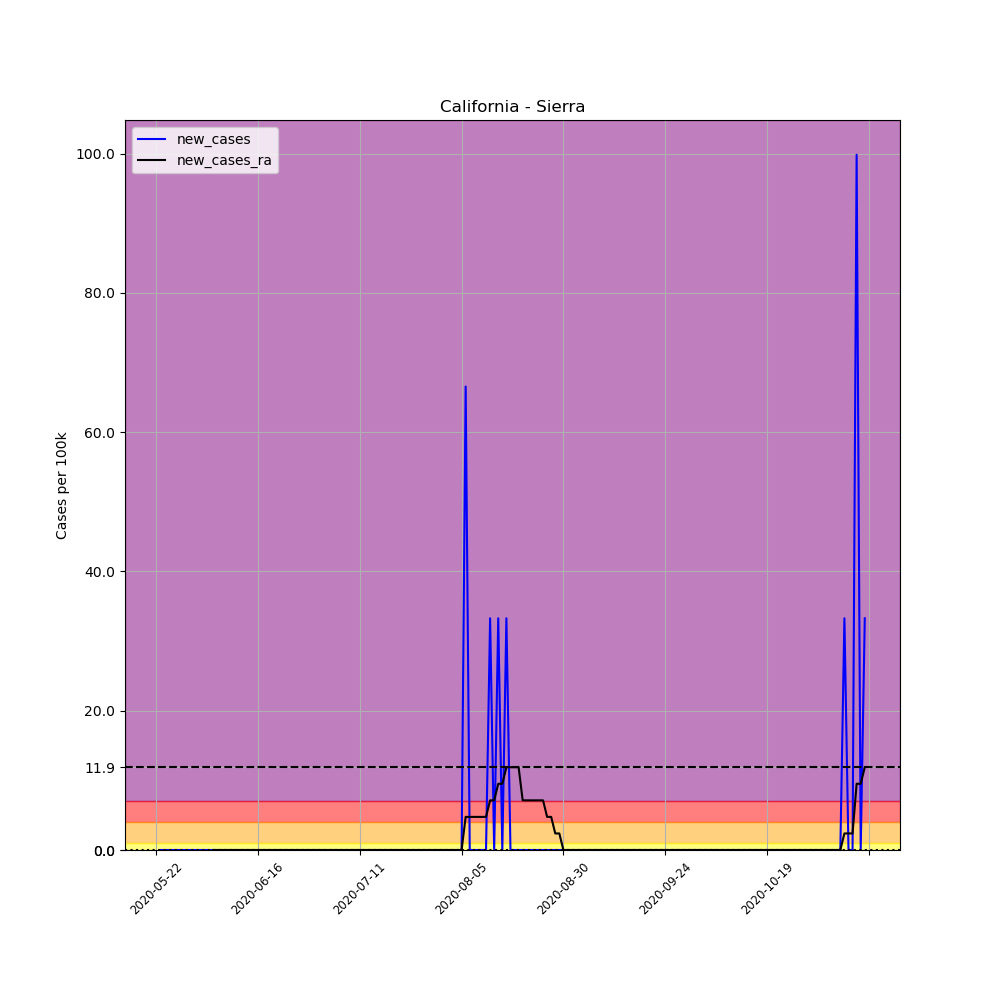

The data file committed next to this chart (first rows):
, date, county, state, fips, cases, deaths, COUNTY, STNAME, CTYNAME, POPESTIMATE2019, per_100k, new_cases, new_cases_ra
674354, 2020-05-22, Sierra, California, 6091, 1, 0, 91, California, Sierra, 3005, 33.28, , 
674355, 2020-05-23, Sierra, California, 6091, 1, 0, 91, California, Sierra, 3005, 33.28, 0.0, 
674356, 2020-05-24, Sierra, California, 6091, 1, 0, 91, California, Sierra, 3005, 33.28, 0.0, 
674357, 2020-05-25, Sierra, California, 6091, 1, 0, 91, California, Sierra, 3005, 33.28, 0.0, 
674358, 2020-05-26, Sierra, California, 6091, 1, 0, 91, California, Sierra, 3005, 33.28, 0.0, 
674359, 2020-05-27, Sierra, California, 6091, 1, 0, 91, California, Sierra, 3005, 33.28, 0.0, 
674360, 2020-05-28, Sierra, California, 6091, 1, 0, 91, California, Sierra, 3005, 33.28, 0.0, 
674361, 2020-05-29, Sierra, California, 6091, 1, 0, 91, California, Sierra, 3005, 33.28, 0.0, 
674362, 2020-05-30, Sierra, California, 6091, 1, 0, 91, California, Sierra, 3005, 33.28, 0.0, 
674363, 2020-05-31, Sierra, California, 6091, 1, 0, 91, California, Sierra, 3005, 33.28, 0.0, 
674364, 2020-06-01, Sierra, California, 6091, 1, 0, 91, California, Sierra, 3005, 33.28, 0.0, 
674365, 2020-06-02, Sierra, California, 6091, 1, 0, 91, California, Sierra, 3005, 33.28, 0.0, 
674366, 2020-06-03, Sierra, California, 6091, 1, 0, 91, California, Sierra, 3005, 33.28, 0.0, 
674367, 2020-06-04, Sierra, California, 6091, 1, 0, 91, California, Sierra, 3005, 33.28, 0.0, 
674368, 2020-06-05, Sierra, California, 6091, 1, 0, 91, California, Sierra, 3005, 33.28, 0.0, 0.0
674369, 2020-06-06, Sierra, California, 6091, 1, 0, 91, California, Sierra, 3005, 33.28, 0.0, 0.0
674370, 2020-06-07, Sierra, California, 6091, 1, 0, 91, California, Sierra, 3005, 33.28, 0.0, 0.0
674371, 2020-06-08, Sierra, California, 6091, 1, 0, 91, California, Sierra, 3005, 33.28, 0.0, 0.0
674372, 2020-06-09, Sierra, California, 6091, 1, 0, 91, California, Sierra, 3005, 33.28, 0.0, 0.0
674373, 2020-06-10, Sierra, California, 6091, 1, 0, 91, California, Sierra, 3005, 33.28, 0.0, 0.0
674374, 2020-06-11, Sierra, California, 6091, 1, 0, 91, California, Sierra, 3005, 33.28, 0.0, 0.0
674375, 2020-06-12, Sierra, California, 6091, 1, 0, 91, California, Sierra, 3005, 33.28, 0.0, 0.0
674376, 2020-06-13, Sierra, California, 6091, 1, 0, 91, California, Sierra, 3005, 33.28, 0.0, 0.0
674377, 2020-06-14, Sierra, California, 6091, 1, 0, 91, California, Sierra, 3005, 33.28, 0.0, 0.0
674378, 2020-06-15, Sierra, California, 6091, 1, 0, 91, California, Sierra, 3005, 33.28, 0.0, 0.0
674379, 2020-06-16, Sierra, California, 6091, 1, 0, 91, California, Sierra, 3005, 33.28, 0.0, 0.0
674380, 2020-06-17, Sierra, California, 6091, 1, 0, 91, California, Sierra, 3005, 33.28, 0.0, 0.0
674381, 2020-06-18, Sierra, California, 6091, 1, 0, 91, California, Sierra, 3005, 33.28, 0.0, 0.0
674382, 2020-06-19, Sierra, California, 6091, 1, 0, 91, California, Sierra, 3005, 33.28, 0.0, 0.0
674383, 2020-06-20, Sierra, California, 6091, 1, 0, 91, California, Sierra, 3005, 33.28, 0.0, 0.0
674384, 2020-06-21, Sierra, California, 6091, 1, 0, 91, California, Sierra, 3005, 33.28, 0.0, 0.0
674385, 2020-06-22, Sierra, California, 6091, 1, 0, 91, California, Sierra, 3005, 33.28, 0.0, 0.0
674386, 2020-06-23, Sierra, California, 6091, 1, 0, 91, California, Sierra, 3005, 33.28, 0.0, 0.0
674387, 2020-06-24, Sierra, California, 6091, 1, 0, 91, California, Sierra, 3005, 33.28, 0.0, 0.0
674388, 2020-06-25, Sierra, California, 6091, 1, 0, 91, California, Sierra, 3005, 33.28, 0.0, 0.0
674389, 2020-06-26, Sierra, California, 6091, 1, 0, 91, California, Sierra, 3005, 33.28, 0.0, 0.0
674390, 2020-06-27, Sierra, California, 6091, 1, 0, 91, California, Sierra, 3005, 33.28, 0.0, 0.0
674391, 2020-06-28, Sierra, California, 6091, 1, 0, 91, California, Sierra, 3005, 33.28, 0.0, 0.0
674392, 2020-06-29, Sierra, California, 6091, 1, 0, 91, California, Sierra, 3005, 33.28, 0.0, 0.0
674393, 2020-06-30, Sierra, California, 6091, 1, 0, 91, California, Sierra, 3005, 33.28, 0.0, 0.0
674394, 2020-07-01, Sierra, California, 6091, 1, 0, 91, California, Sierra, 3005, 33.28, 0.0, 0.0
674395, 2020-07-02, Sierra, California, 6091, 1, 0, 91, California, Sierra, 3005, 33.28, 0.0, 0.0
674396, 2020-07-03, Sierra, California, 6091, 1, 0, 91, California, Sierra, 3005, 33.28, 0.0, 0.0
674397, 2020-07-04, Sierra, California, 6091, 1, 0, 91, California, Sierra, 3005, 33.28, 0.0, 0.0
674398, 2020-07-05, Sierra, California, 6091, 1, 0, 91, California, Sierra, 3005, 33.28, 0.0, 0.0
674399, 2020-07-06, Sierra, California, 6091, 1, 0, 91, California, Sierra, 3005, 33.28, 0.0, 0.0
674400, 2020-07-07, Sierra, California, 6091, 1, 0, 91, California, Sierra, 3005, 33.28, 0.0, 0.0
674401, 2020-07-08, Sierra, California, 6091, 1, 0, 91, California, Sierra, 3005, 33.28, 0.0, 0.0
674402, 2020-07-09, Sierra, California, 6091, 1, 0, 91, California, Sierra, 3005, 33.28, 0.0, 0.0
674403, 2020-07-10, Sierra, California, 6091, 1, 0, 91, California, Sierra, 3005, 33.28, 0.0, 0.0
674404, 2020-07-11, Sierra, California, 6091, 1, 0, 91, California, Sierra, 3005, 33.28, 0.0, 0.0
674405, 2020-07-12, Sierra, California, 6091, 1, 0, 91, California, Sierra, 3005, 33.28, 0.0, 0.0
674406, 2020-07-13, Sierra, California, 6091, 1, 0, 91, California, Sierra, 3005, 33.28, 0.0, 0.0
674407, 2020-07-14, Sierra, California, 6091, 1, 0, 91, California, Sierra, 3005, 33.28, 0.0, 0.0
674408, 2020-07-15, Sierra, California, 6091, 1, 0, 91, California, Sierra, 3005, 33.28, 0.0, 0.0
674409, 2020-07-16, Sierra, California, 6091, 1, 0, 91, California, Sierra, 3005, 33.28, 0.0, 0.0
674410, 2020-07-17, Sierra, California, 6091, 1, 0, 91, California, Sierra, 3005, 33.28, 0.0, 0.0
674411, 2020-07-18, Sierra, California, 6091, 1, 0, 91, California, Sierra, 3005, 33.28, 0.0, 0.0
674412, 2020-07-19, Sierra, California, 6091, 1, 0, 91, California, Sierra, 3005, 33.28, 0.0, 0.0
674413, 2020-07-20, Sierra, California, 6091, 1, 0, 91, California, Sierra, 3005, 33.28, 0.0, 0.0
... 115 more rows
